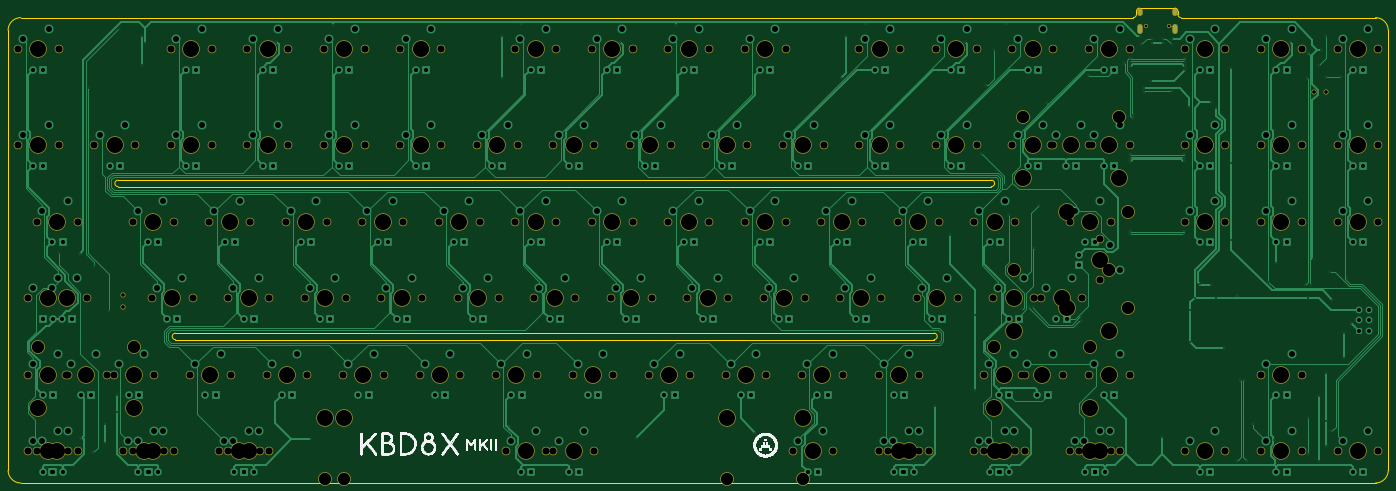
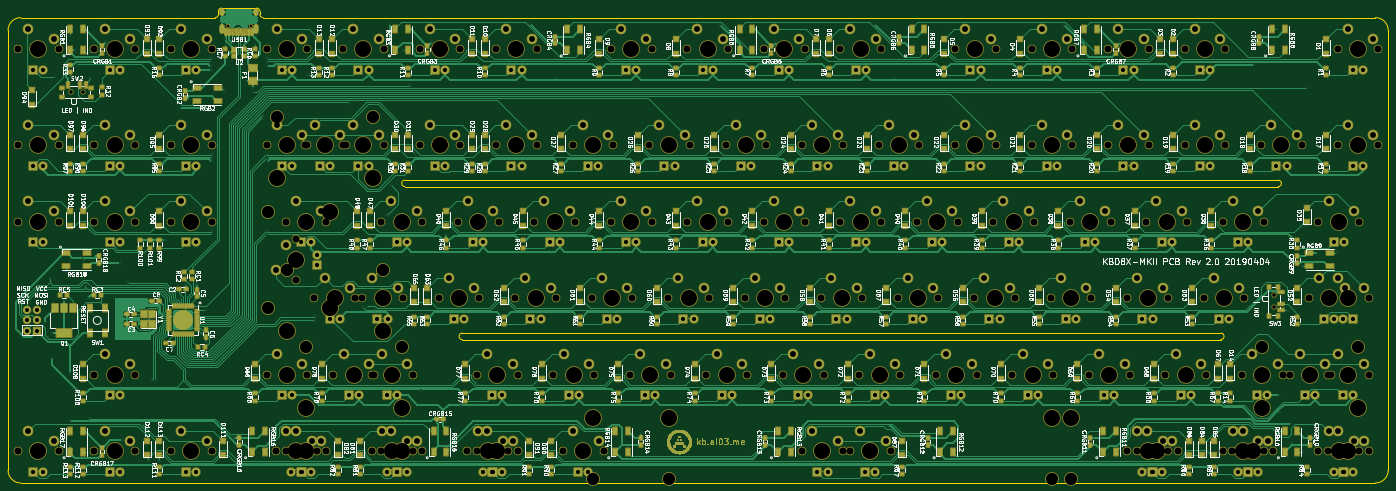
Circuit board: 11 layer files. Board 343.7 x 118.3 mm.
- bottom_copper: KBD8X-MK2-CuBottom.gbr (272766 bytes)
- top_copper: KBD8X-MK2-CuTop.gbr (91851 bytes)
- outline: KBD8X-MK2-EdgeCuts.gbr (1988 bytes)
- bottom_mask: KBD8X-MK2-MaskBottom.gbr (250093 bytes)
- top_mask: KBD8X-MK2-MaskTop.gbr (15216 bytes)
- drill: KBD8X-MK2-NPTH.drl (5295 bytes)
- drill: KBD8X-MK2-PTH.drl (8209 bytes)
- paste: KBD8X-MK2-PasteBottom.gbr (20465 bytes)
- paste: KBD8X-MK2-PasteTop.gbr (460 bytes)
- bottom_silk: KBD8X-MK2-SilkBottom.gbr (329489 bytes)
- top_silk: KBD8X-MK2-SilkTop.gbr (176133 bytes)

=== bottom_copper: KBD8X-MK2-CuBottom.gbr (272766 bytes, source omitted) ===
=== top_copper: KBD8X-MK2-CuTop.gbr (91851 bytes, source omitted) ===
=== outline: KBD8X-MK2-EdgeCuts.gbr ===
%TF.GenerationSoftware,KiCad,Pcbnew,(6.0.0-0)*%
%TF.CreationDate,2021-12-31T13:36:49+01:00*%
%TF.ProjectId,KBD8X-MK2,4b424438-582d-44d4-9b32-2e6b69636164,rev?*%
%TF.SameCoordinates,Original*%
%TF.FileFunction,Profile,NP*%
%FSLAX46Y46*%
G04 Gerber Fmt 4.6, Leading zero omitted, Abs format (unit mm)*
G04 Created by KiCad (PCBNEW (6.0.0-0)) date 2021-12-31 13:36:49*
%MOMM*%
%LPD*%
G01*
G04 APERTURE LIST*
%TA.AperFunction,Profile*%
%ADD10C,0.200000*%
%TD*%
G04 APERTURE END LIST*
D10*
X380603125Y-147637500D02*
G75*
G03*
X383778125Y-144462500I0J3175000D01*
G01*
X270668750Y-111918750D02*
G75*
G03*
X270668750Y-110331250I0J793750D01*
G01*
X331390625Y-30162500D02*
X331390625Y-30956250D01*
X321071875Y-30162500D02*
X321071875Y-30956250D01*
X284956250Y-72231250D02*
X67468750Y-72231250D01*
X284956250Y-73818750D02*
G75*
G03*
X284956250Y-72231250I0J793750D01*
G01*
X81756250Y-111918750D02*
X270668750Y-111918750D01*
X67468750Y-73818750D02*
X284956250Y-73818750D01*
X380603125Y-147637500D02*
X43259375Y-147637500D01*
X40084375Y-144462500D02*
X40084375Y-34925000D01*
X321865625Y-29368750D02*
G75*
G03*
X321071875Y-30162500I0J-793750D01*
G01*
X40084375Y-144462500D02*
G75*
G03*
X43259375Y-147637500I3175000J0D01*
G01*
X43259375Y-31750000D02*
X320278125Y-31750000D01*
X383778125Y-34925000D02*
X383778125Y-144462500D01*
X270668750Y-110331250D02*
X81756250Y-110331250D01*
X383778125Y-34925000D02*
G75*
G03*
X380603125Y-31750000I-3175000J0D01*
G01*
X331390625Y-30956250D02*
G75*
G03*
X332184375Y-31750000I793750J0D01*
G01*
X320278125Y-31750000D02*
G75*
G03*
X321071875Y-30956250I0J793750D01*
G01*
X43259375Y-31750000D02*
G75*
G03*
X40084375Y-34925000I0J-3175000D01*
G01*
X332184375Y-31750000D02*
X380603125Y-31750000D01*
X81756250Y-110331250D02*
G75*
G03*
X81756250Y-111918750I0J-793750D01*
G01*
X67468750Y-72231250D02*
G75*
G03*
X67468750Y-73818750I0J-793750D01*
G01*
X331390625Y-30162500D02*
G75*
G03*
X330596875Y-29368750I-793750J0D01*
G01*
X321865625Y-29368750D02*
X330596875Y-29368750D01*
M02*

=== bottom_mask: KBD8X-MK2-MaskBottom.gbr (250093 bytes, source omitted) ===
=== top_mask: KBD8X-MK2-MaskTop.gbr (15216 bytes, source omitted) ===
=== drill: KBD8X-MK2-NPTH.drl (5295 bytes, source omitted) ===
=== drill: KBD8X-MK2-PTH.drl (8209 bytes, source omitted) ===
=== paste: KBD8X-MK2-PasteBottom.gbr (20465 bytes, source omitted) ===
=== paste: KBD8X-MK2-PasteTop.gbr ===
%TF.GenerationSoftware,KiCad,Pcbnew,(6.0.0-0)*%
%TF.CreationDate,2021-12-31T13:36:48+01:00*%
%TF.ProjectId,KBD8X-MK2,4b424438-582d-44d4-9b32-2e6b69636164,rev?*%
%TF.SameCoordinates,Original*%
%TF.FileFunction,Paste,Top*%
%TF.FilePolarity,Positive*%
%FSLAX46Y46*%
G04 Gerber Fmt 4.6, Leading zero omitted, Abs format (unit mm)*
G04 Created by KiCad (PCBNEW (6.0.0-0)) date 2021-12-31 13:36:48*
%MOMM*%
%LPD*%
G01*
G04 APERTURE LIST*
G04 APERTURE END LIST*
M02*

=== bottom_silk: KBD8X-MK2-SilkBottom.gbr (329489 bytes, source omitted) ===
=== top_silk: KBD8X-MK2-SilkTop.gbr (176133 bytes, source omitted) ===
